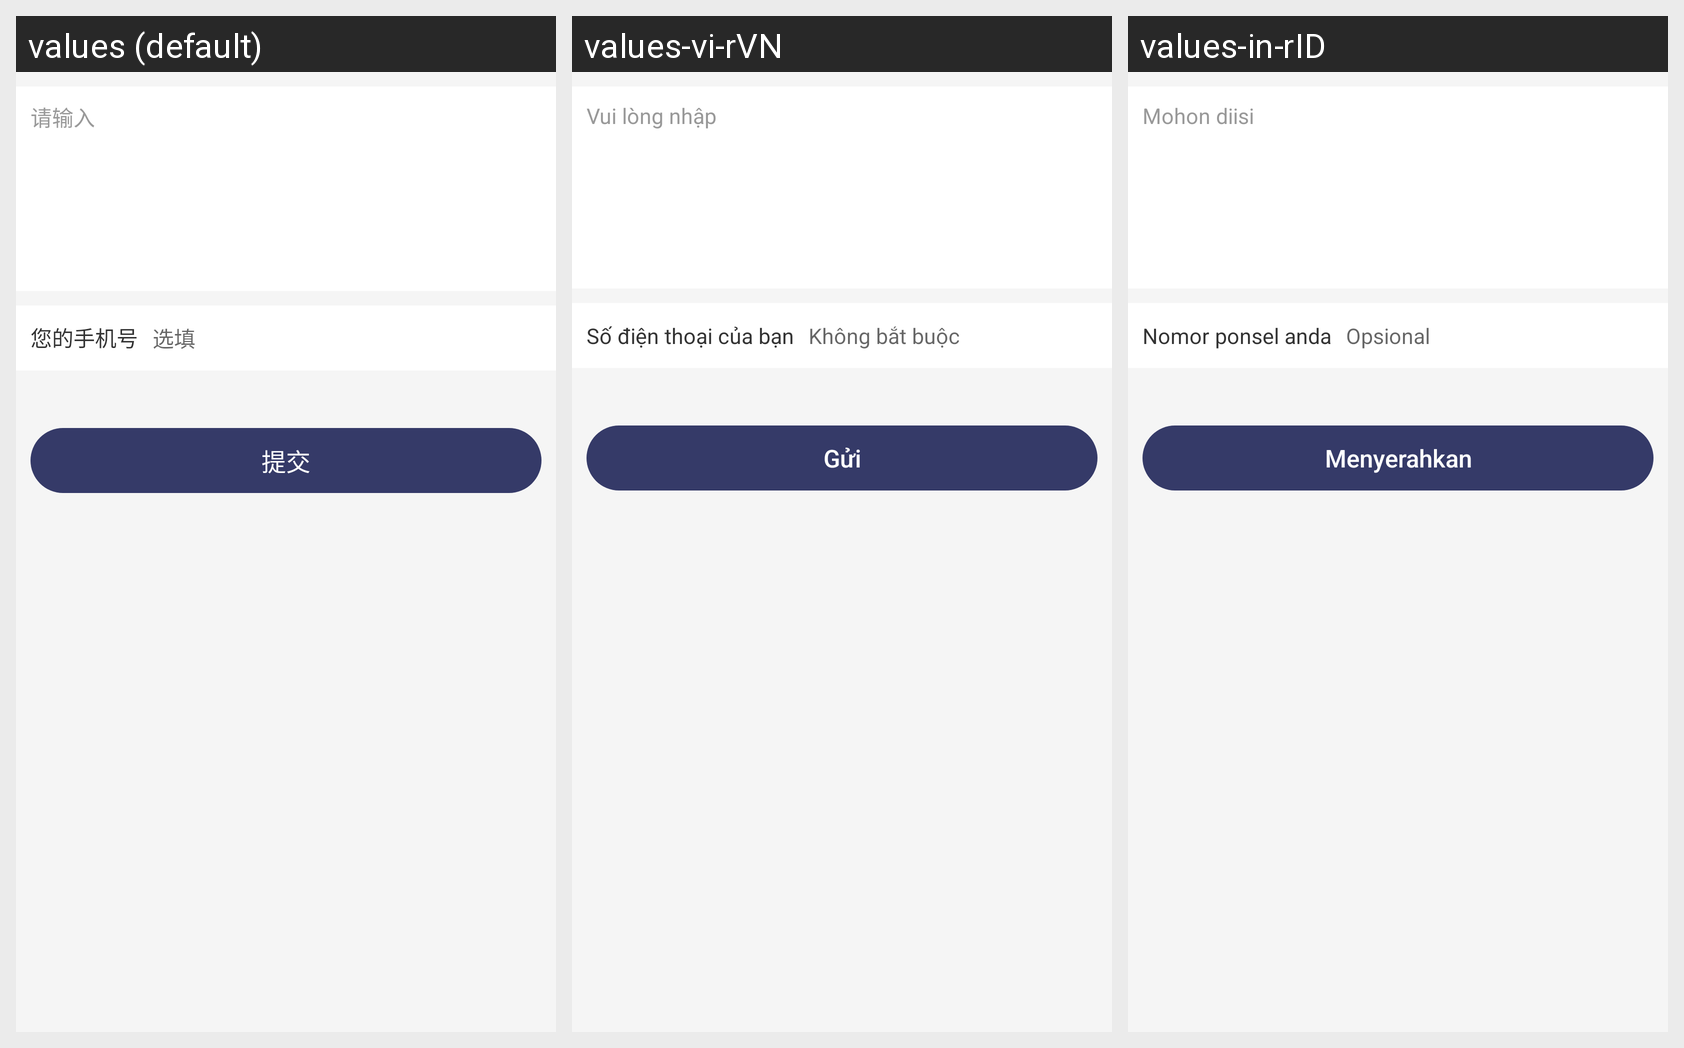

For this localized Android screen grid, give each drawn string resource with its value in every locale shown.
Android screen res/layout/activity_feedback.xml rendered under 3 locales, left to right: values (default), values-vi-rVN, values-in-rID. Device: Nexus 5 (rendered at 1080×1920; each locale shown at half size, 540×960, under a caption strip naming it); theme AppTheme.
Strings drawn on this screen, with the default value and each locale's value (text and hints the layout hard-codes, and strings that could not be matched under every locale, appear in the picture but are not listed):

basic_hint_input
  values: 请输入
  values-vi-rVN: Vui lòng nhập
  values-in-rID: Mohon diisi

login_hint_phone
  values: 您的手机号
  values-vi-rVN: Số điện thoại của bạn
  values-in-rID: Nomor ponsel anda

op_option
  values: 选填
  values-vi-rVN: Không bắt buộc
  values-in-rID: Opsional

basic_btn_tj
  values: 提交
  values-vi-rVN: Gửi
  values-in-rID: Menyerahkan
